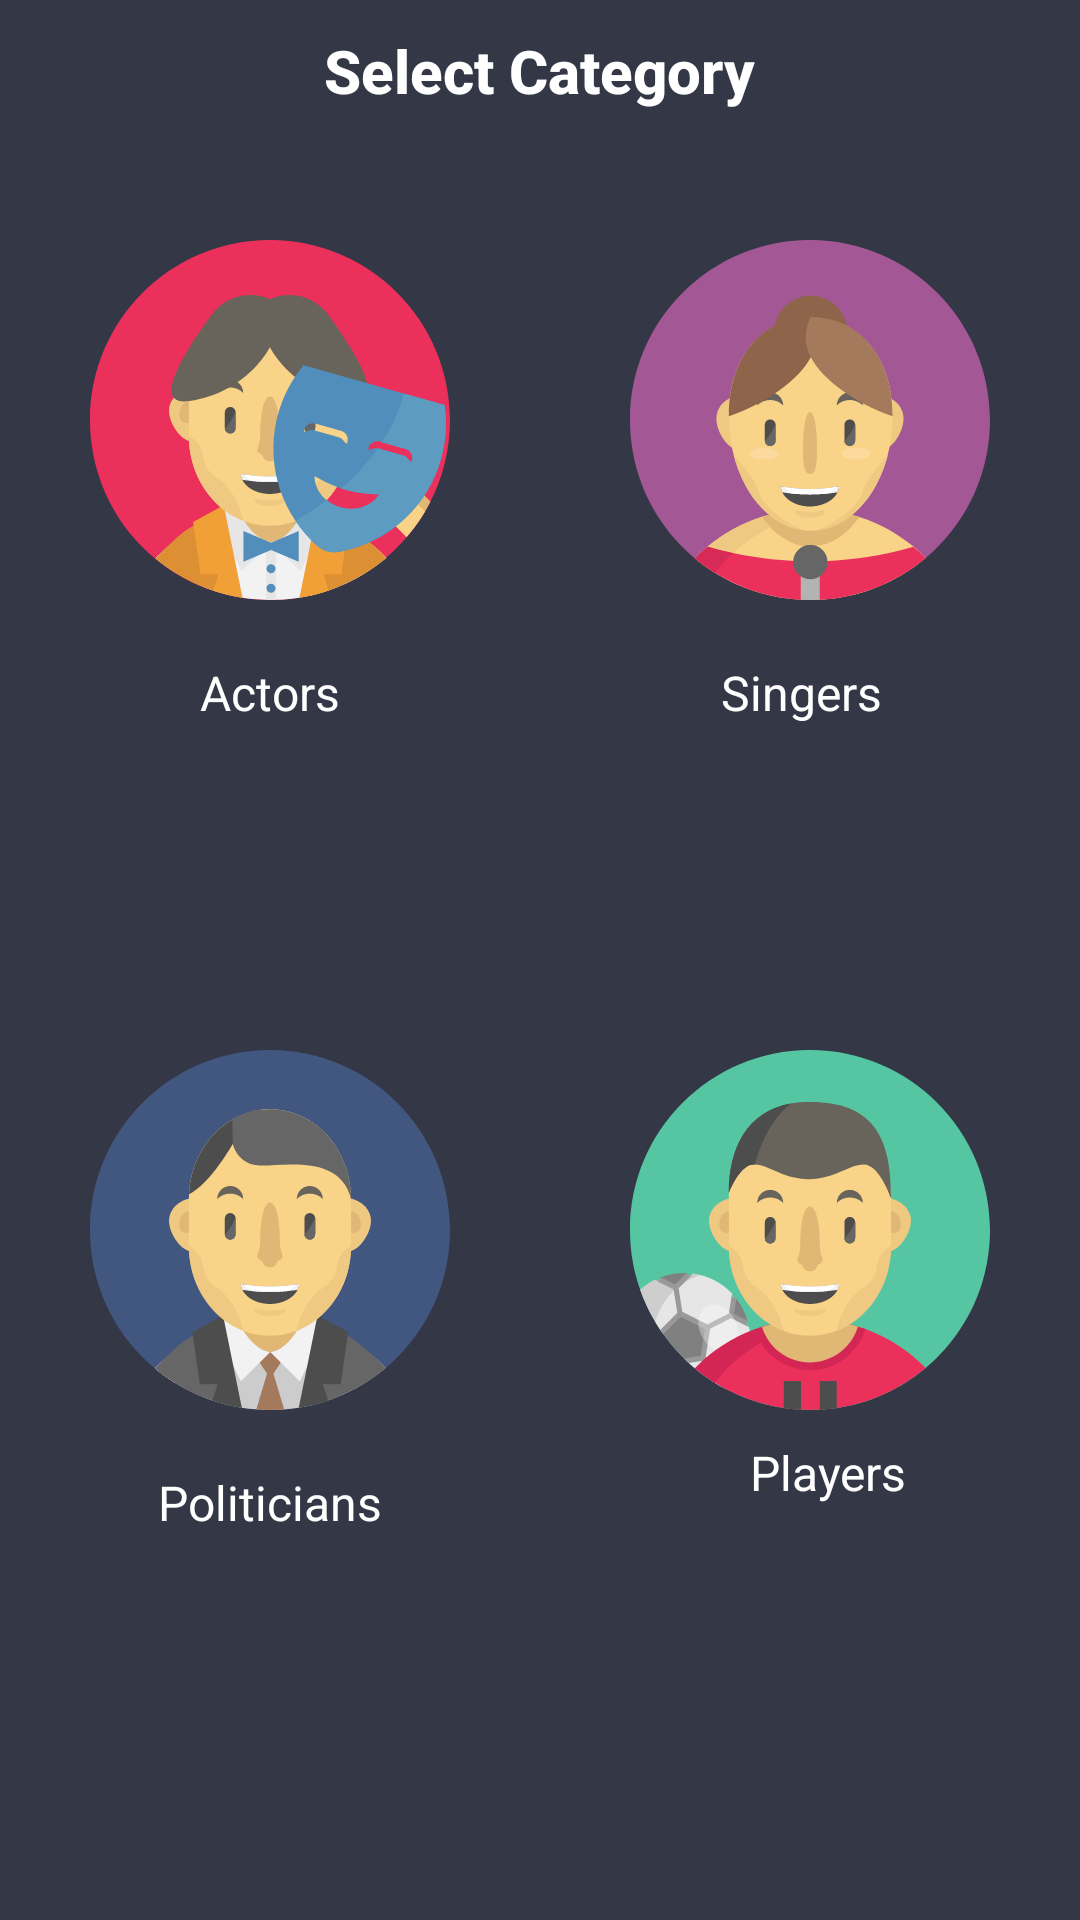

This screen was rendered from an Android layout file. Write that file and the resources it references.
<!-- AndroidManifest.xml: application theme AppTheme -->
<!-- res/layout/activity_first.xml -->
<?xml version="1.0" encoding="utf-8"?>
<RelativeLayout xmlns:android="http://schemas.android.com/apk/res/android"
    xmlns:app="http://schemas.android.com/apk/res-auto"
    xmlns:tools="http://schemas.android.com/tools"
    android:layout_width="match_parent"
    android:layout_height="match_parent"
    tools:context="sample.com.jobin.msi.vote4we.FirstActivity"
    android:background="#343746">

    <ImageView
        android:layout_width="wrap_content"
        android:layout_height="wrap_content"
        android:layout_marginTop="10dp"
        android:layout_marginLeft="15dp"
        android:onClick="close"
        android:src="@drawable/ic_arrow_back_white_24dp"/>
    <TextView
        android:layout_width="wrap_content"
        android:layout_centerHorizontal="true"
        style="@style/Base.TextAppearance.AppCompat.Title"
        android:textColor="#fff"
        android:textStyle="bold"
        android:layout_marginTop="10dp"
        android:layout_height="wrap_content"
        android:text="Select Category"/>

    <RelativeLayout
        android:layout_width="match_parent"
        android:layout_height="match_parent"
        android:layout_alignParentBottom="true"
        android:layout_alignParentLeft="true"
        android:layout_alignParentStart="true">




        <RelativeLayout
            android:id="@+id/horizon_devider"
            android:layout_width="wrap_content"
            android:layout_height="match_parent"
            android:layout_centerHorizontal="true" />

        <RelativeLayout
            android:id="@+id/vertical_devider"
            android:layout_width="match_parent"
            android:layout_height="wrap_content"
            android:layout_centerVertical="true" />

        <RelativeLayout
            android:layout_width="match_parent"
            android:layout_height="match_parent"
            android:layout_above="@+id/vertical_devider"
            android:layout_toLeftOf="@+id/horizon_devider">

            <ImageView
                android:id="@+id/img_actor"
                android:layout_width="wrap_content"
                android:layout_height="160dp"
                android:layout_marginLeft="30dp"
                android:layout_marginRight="30dp"
                android:layout_marginTop="60dp"
                android:src="@drawable/ic_actor" />

            <TextView
                android:id="@+id/textView10"
                android:layout_width="wrap_content"
                android:layout_height="wrap_content"
                android:layout_below="@+id/img_actor"
                android:layout_centerHorizontal="true"
                android:text="Actors"
                style="@style/Base.TextAppearance.AppCompat.Subhead"
                android:textColor="#fff" />



        </RelativeLayout>

        <RelativeLayout
            android:layout_width="match_parent"
            android:layout_height="match_parent"
            android:layout_above="@+id/vertical_devider"
            android:layout_toRightOf="@+id/horizon_devider">

            <ImageView
                android:id="@+id/img_singer"
                android:layout_width="match_parent"
                android:layout_height="160dp"
                android:layout_marginLeft="30dp"
                android:layout_marginRight="30dp"
                android:layout_marginTop="60dp"
                android:src="@drawable/ic_singer" />
            <TextView
                android:id="@+id/textView3"
                android:layout_width="wrap_content"
                android:layout_height="wrap_content"
                android:layout_alignEnd="@+id/img_singer"
                android:layout_alignRight="@+id/img_singer"
                android:layout_below="@+id/img_singer"
                android:layout_marginEnd="36dp"
                android:layout_marginRight="36dp"
                style="@style/Base.TextAppearance.AppCompat.Subhead"
                android:textColor="#fff"
                android:text="Singers" />
        </RelativeLayout>

        <RelativeLayout
            android:layout_width="match_parent"
            android:layout_below="@+id/vertical_devider"
            android:layout_toLeftOf="@+id/horizon_devider"
            android:layout_height="match_parent">
            <ImageView
                android:id="@+id/img_politician"
                android:layout_width="match_parent"
                android:layout_height="160dp"
                android:layout_marginTop="10dp"
                android:layout_marginLeft="30dp"
                android:layout_marginRight="30dp"

                android:src="@drawable/ic_politician" />
            <TextView
                android:id="@+id/textView12"
                android:layout_width="wrap_content"
                android:layout_height="wrap_content"

                android:layout_centerHorizontal="true"
                android:layout_below="@+id/img_politician"
                android:text="Politicians"
                style="@style/Base.TextAppearance.AppCompat.Subhead"
                android:textColor="#fff" />


        </RelativeLayout>


        <RelativeLayout
            android:layout_width="match_parent"
            android:layout_toRightOf="@+id/horizon_devider"
            android:layout_below="@+id/vertical_devider"
            android:layout_height="match_parent">
            <ImageView
                android:id="@+id/img_player"
                android:layout_width="match_parent"
                android:layout_height="160dp"
                android:layout_marginTop="10dp"
                android:layout_marginLeft="30dp"
                android:layout_marginRight="30dp"

                android:src="@drawable/ic_football_player" />

            <TextView
                android:id="@+id/textView11"
                style="@style/Base.TextAppearance.AppCompat.Subhead"
                android:layout_width="wrap_content"
                android:layout_height="wrap_content"
                android:layout_alignParentLeft="true"
                android:layout_alignParentStart="true"
                android:layout_alignParentTop="true"
                android:layout_marginLeft="70dp"
                android:layout_marginStart="70dp"
                android:layout_marginTop="160dp"
                android:text="Players"
                android:textColor="#fff" />
        </RelativeLayout>

    </RelativeLayout>

</RelativeLayout>
<!-- resources referenced by this layout -->
<resources>
  <!-- drawable ic_actor: vector/xml drawable (drawable, 13333 chars, omitted) -->
  <!-- drawable ic_football_player: vector/xml drawable (drawable, 12488 chars, omitted) -->
  <!-- drawable ic_politician: vector/xml drawable (drawable, 8981 chars, omitted) -->
  <!-- drawable ic_singer: vector/xml drawable (drawable, 7733 chars, omitted) -->
  <style name="AppTheme" parent="Theme.AppCompat.Light.NoActionBar">
          
          <item name="colorPrimary">@color/colorPrimary</item>
          <item name="colorPrimaryDark">#343746</item>
          <item name="colorAccent">@color/colorAccent</item>
      </style>
  <color name="colorPrimary">#fec435</color>
  <color name="colorAccent">#fec435</color>
</resources>
